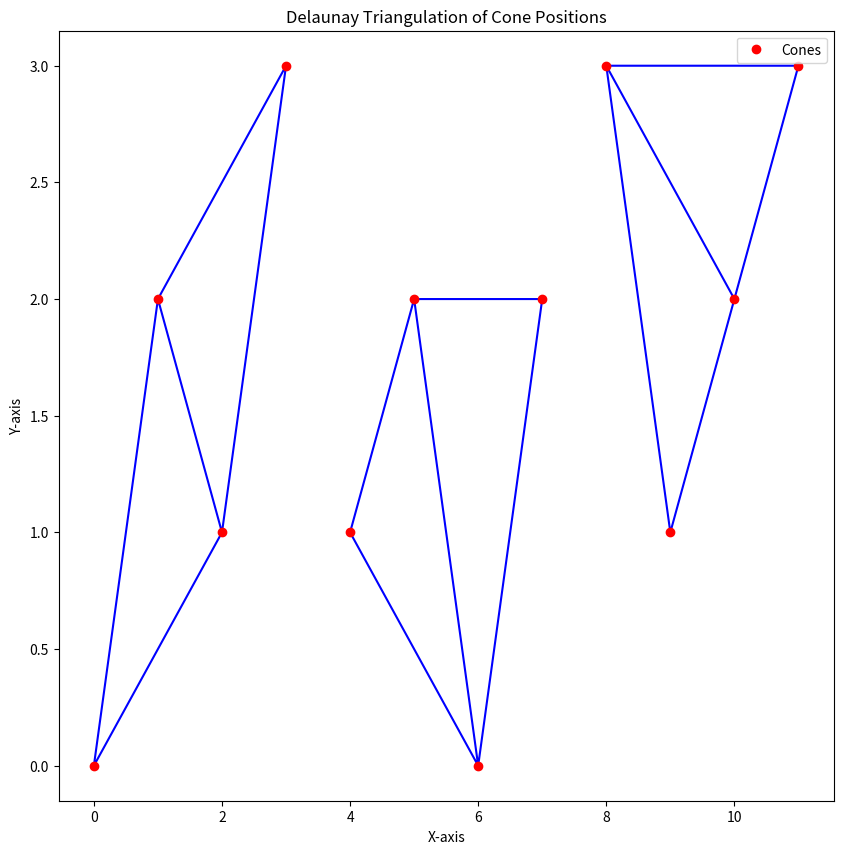

Python code for this plot: (Note: this script raises an exception after producing the figure.)
import numpy as np
import matplotlib.pyplot as plt
from scipy.spatial import Delaunay

def create_delaunay_triangulation(cone_positions, n):
    """
    Creates Delaunay triangulation for every nth cone position.

    :param cone_positions: List of (x, y) coordinates of the cones.
    :param n: Interval for selecting cones.
    :return: List of triangulations.
    """
    triangulations = []
    
    # Process every nth cone
    for i in range(0, len(cone_positions), n):
        if i <= len(cone_positions):
            points_subset = cone_positions[i:i + n]
            tri = Delaunay(points_subset)
            triangulations.append((points_subset, tri))
    print(tri.points)
    return triangulations

def plot_triangulation(cone_positions, triangulations):
    """
    Plots the Delaunay triangulations.

    :param cone_positions: List of (x, y) coordinates of the cones.
    :param triangulations: List of triangulations.
    """
    plt.figure(figsize=(10, 10))
    plt.plot(cone_positions[:, 0], cone_positions[:, 1], 'o', color='red', label='Cones')

    for points_subset, tri in triangulations:
        plt.triplot(points_subset[:, 0], points_subset[:, 1], tri.simplices.copy(), color='blue')

    plt.title("Delaunay Triangulation of Cone Positions")
    plt.xlabel("X-axis")
    plt.ylabel("Y-axis")
    plt.legend()
    plt.show()

def is_point_in_circumcircle(triangle, point):
    """Check if a point is inside the circumcircle of a triangle."""
    ax, ay = triangle[0]
    bx, by = triangle[1]
    cx, cy = triangle[2]
    
    # Calculate the circumcircle center and radius
    A = np.array([[ax - point[0], ay - point[1]], 
                    [bx - point[0], by - point[1]], 
                    [cx - point[0], cy - point[1]]])
    
    # Calculate the determinant to determine if point is inside circumcircle
    det = np.linalg.det(A)
    return det < 0  # If the determinant is negative, the point is inside the circumcircle

def check_delaunay_property(triangulations):
    """Check if all triangles in the triangulation satisfy the Delaunay property."""
    for points_subset, tri in triangulations:
        for simplex in tri.simplices:
            triangle = points_subset[simplex]
            for point in points_subset:
                if point not in triangle and is_point_in_circumcircle(triangle, point):
                    return False
    return True

# Example cone positions (x, y coordinates)
cone_positions = np.array([
    [0, 0], [1, 2], [2, 1], [3, 3],
    [4, 1], [5, 2], [6, 0], [7, 2],
    [8, 3], [9, 1], [10, 2], [11, 3]
])

n = 4  # Interval for cone selection
triangulations = create_delaunay_triangulation(cone_positions, n)
plot_triangulation(cone_positions, triangulations)

# Check Delaunay property
valid_delaunay = check_delaunay_property(triangulations)
print(f"Delaunay property satisfied: {valid_delaunay}")
